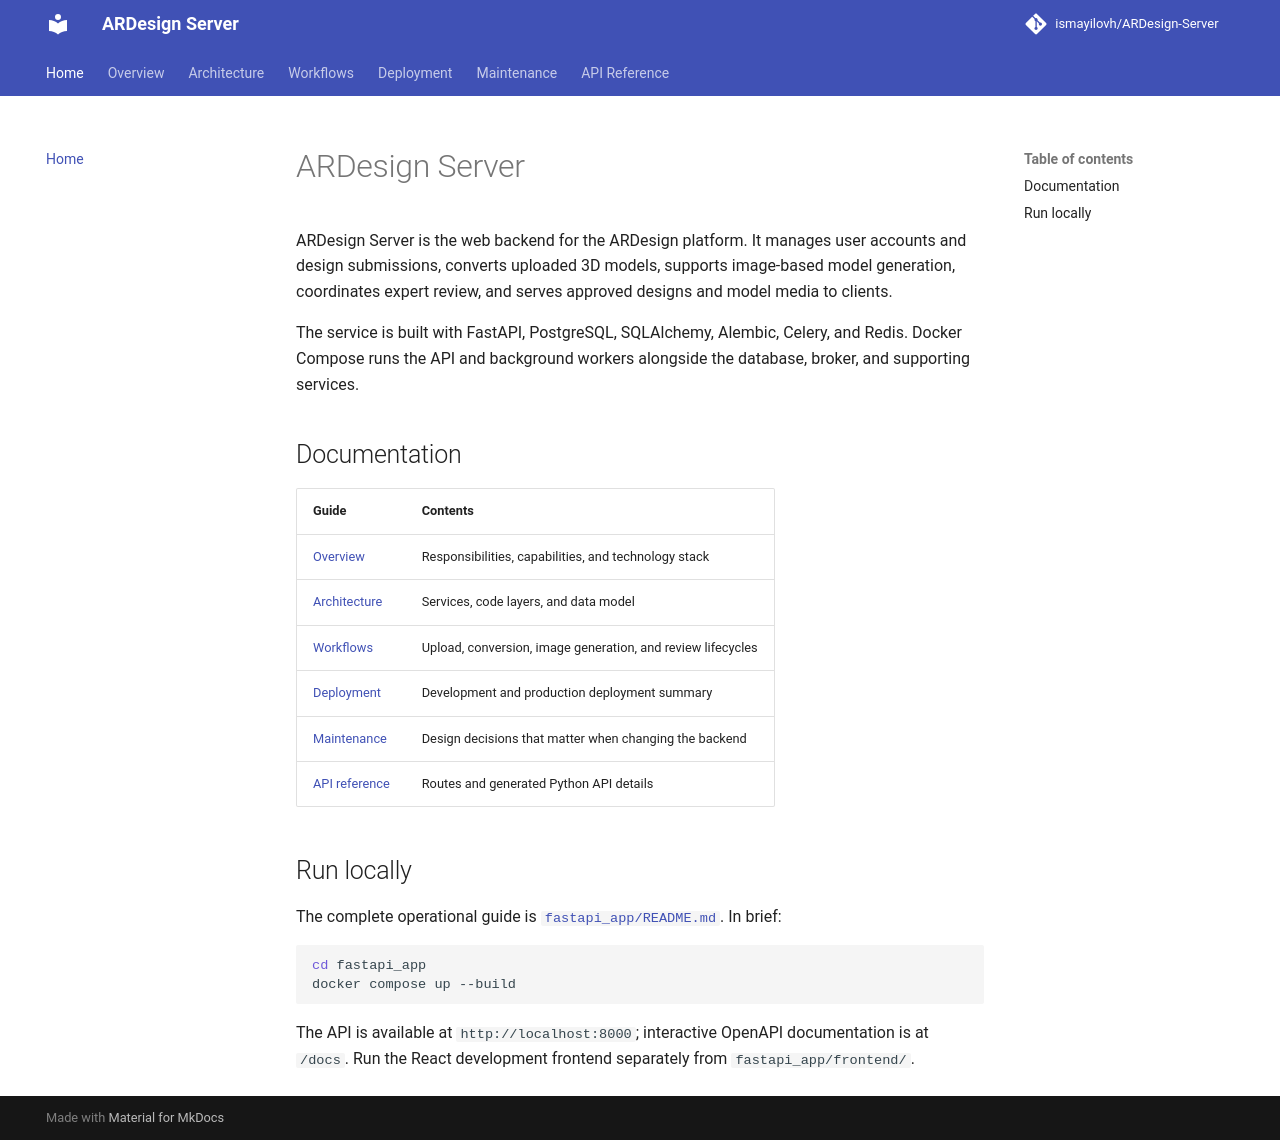

repository: ismayilovh/ARDesign-Server · page: index.html · generator: mkdocs

# ARDesign Server

FastAPI backend for the ARDesign platform, with PostgreSQL persistence, Celery background workers, Redis, and a React frontend.

- **Documentation:** [ARDesign Server docs](https://ismayilovh.github.io/ARDesign-Server/)
- **Local development and production runbook:** [fastapi_app/README.md](fastapi_app/README.md)
- **API schema:** run the service and visit `http://localhost:8000/docs`

To start the development stack:

```bash
cd fastapi_app
docker compose up --build
```

See the [documentation overview](docs/index.md) for architecture, workflows, deployment guidance, maintenance notes, and the generated API reference.
